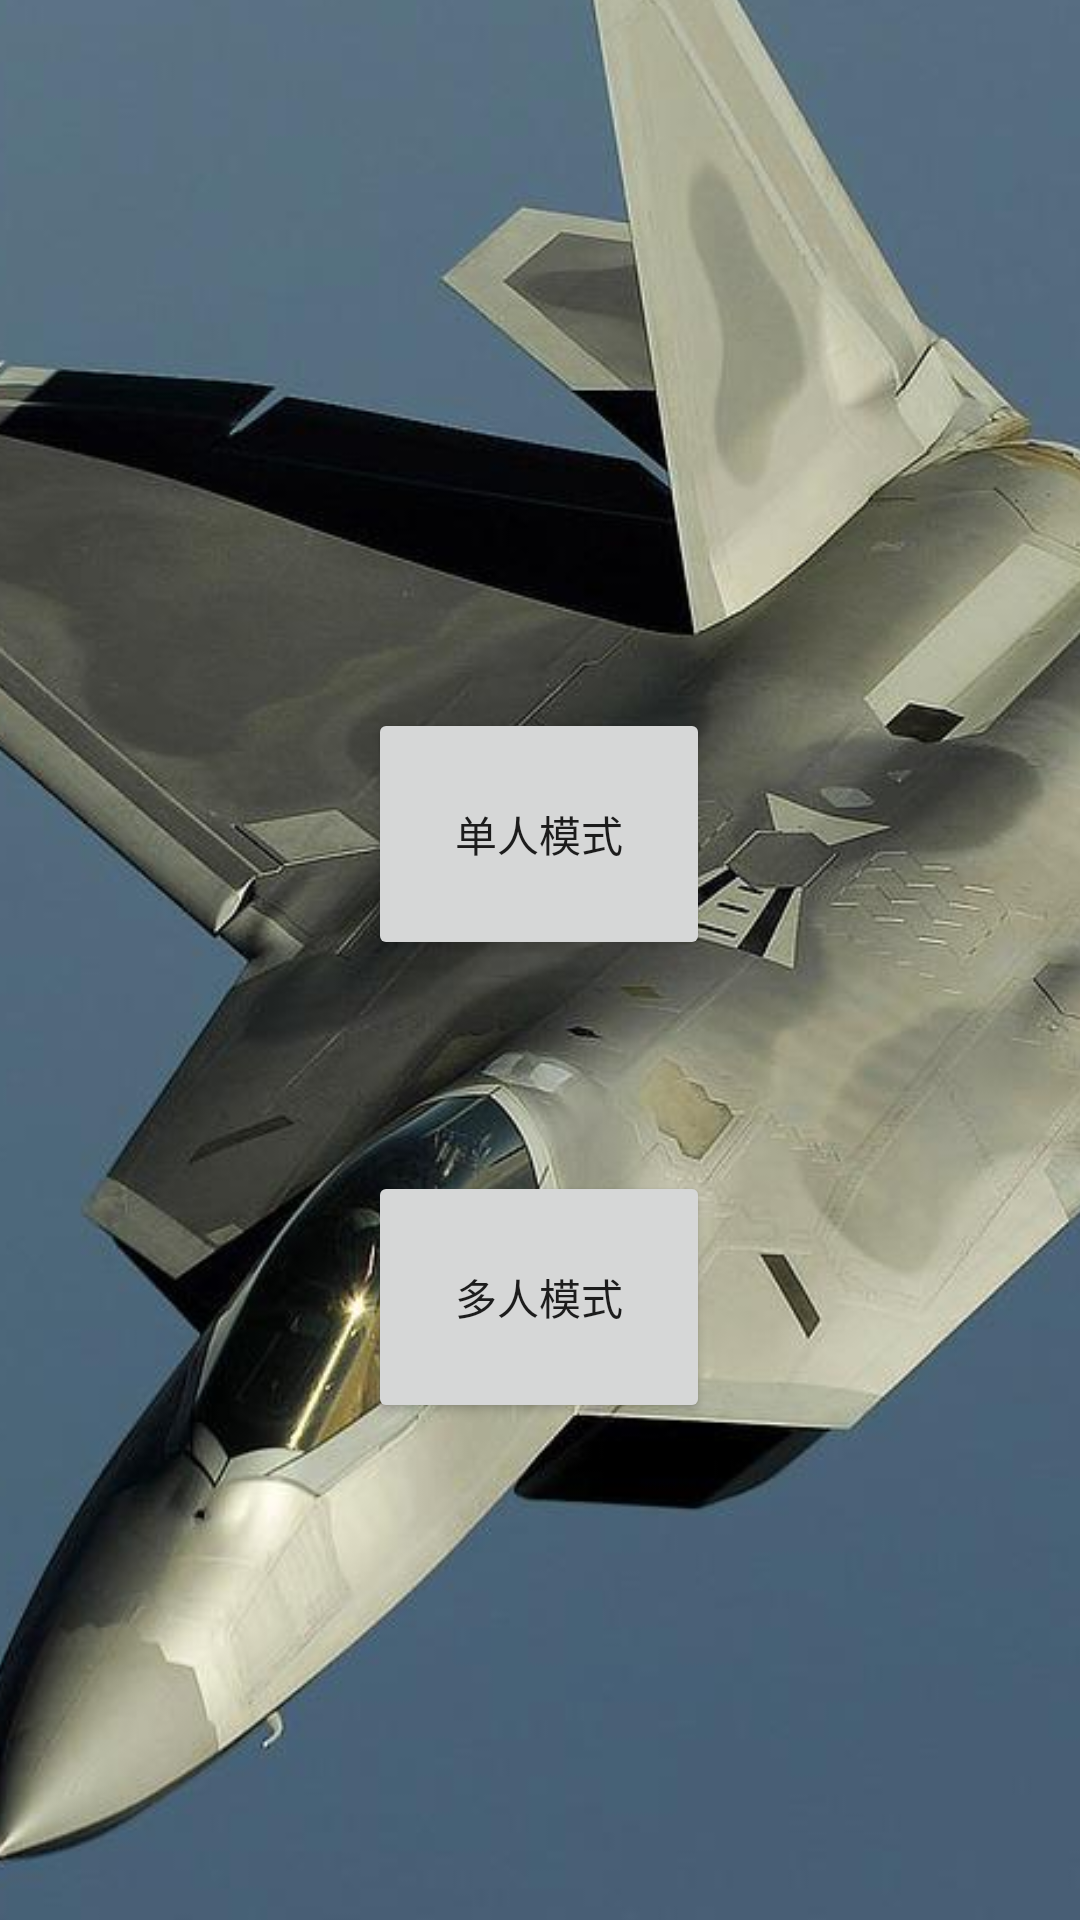

The Android layout XML behind this screen, and the referenced resources:
<!-- AndroidManifest.xml: application theme Theme.AircraftWar -->
<!-- res/layout/activity_singgle_or_muti.xml -->
<?xml version="1.0" encoding="utf-8"?>
<androidx.constraintlayout.widget.ConstraintLayout xmlns:android="http://schemas.android.com/apk/res/android"
    xmlns:app="http://schemas.android.com/apk/res-auto"
    xmlns:tools="http://schemas.android.com/tools"
    android:layout_width="match_parent"
    android:layout_height="match_parent"
    tools:context=".singgleOrMuti">

    <ImageView
        android:id="@+id/imageView2"
        android:layout_width="1491dp"
        android:layout_height="1741dp"
        android:contentDescription="backgrond"
        app:layout_constraintBottom_toBottomOf="parent"
        app:layout_constraintEnd_toEndOf="parent"
        app:layout_constraintHorizontal_bias="0.449"
        app:layout_constraintStart_toStartOf="parent"
        app:layout_constraintTop_toTopOf="parent"
        app:layout_constraintVertical_bias="0.48"
        app:srcCompat="@mipmap/aircraft" />

    <Button
        android:id="@+id/mutiButton"
        android:layout_width="114dp"
        android:layout_height="84dp"
        android:layout_marginTop="60dp"
        android:text="@string/DuorenMoshi"
        app:layout_constraintBottom_toBottomOf="parent"
        app:layout_constraintEnd_toEndOf="parent"
        app:layout_constraintHorizontal_bias="0.498"
        app:layout_constraintStart_toStartOf="parent"
        app:layout_constraintTop_toBottomOf="@+id/singleButton"
        app:layout_constraintVertical_bias="0.059" />

    <Button
        android:id="@+id/singleButton"
        android:layout_width="114dp"
        android:layout_height="84dp"
        android:layout_marginTop="236dp"
        android:text="@string/DanrenMoshi"
        app:layout_constraintEnd_toEndOf="parent"
        app:layout_constraintHorizontal_bias="0.498"
        app:layout_constraintStart_toStartOf="parent"
        app:layout_constraintTop_toTopOf="parent" />

</androidx.constraintlayout.widget.ConstraintLayout>
<!-- resources referenced by this layout -->
<resources>
  <!-- mipmap aircraft: png bitmap (mipmap-xxhdpi, 110956 bytes) -->
  <string name="DanrenMoshi">单人模式</string>
  <string name="DuorenMoshi">多人模式</string>
  <style name="Theme.AircraftWar" parent="Theme.MaterialComponents.DayNight.DarkActionBar">
          
          <item name="colorPrimary">@color/purple_500</item>
          <item name="colorPrimaryVariant">@color/purple_700</item>
          <item name="colorOnPrimary">@color/white</item>
          
          <item name="colorSecondary">@color/teal_200</item>
          <item name="colorSecondaryVariant">@color/teal_700</item>
          <item name="colorOnSecondary">@color/black</item>
          
          <item name="android:statusBarColor" tools:targetApi="l">?attr/colorPrimaryVariant</item>
          
      </style>
  <!-- not gathered from this repository: default colours our renderer supplied (Android Studio template values) -->
  <color name="purple_500">#FF6200EE</color>
  <color name="purple_700">#FF3700B3</color>
  <color name="teal_200">#FF03DAC5</color>
  <color name="teal_700">#FF018786</color>
  <color name="black">#FF000000</color>
  <color name="white">#FFFFFFFF</color>
</resources>
